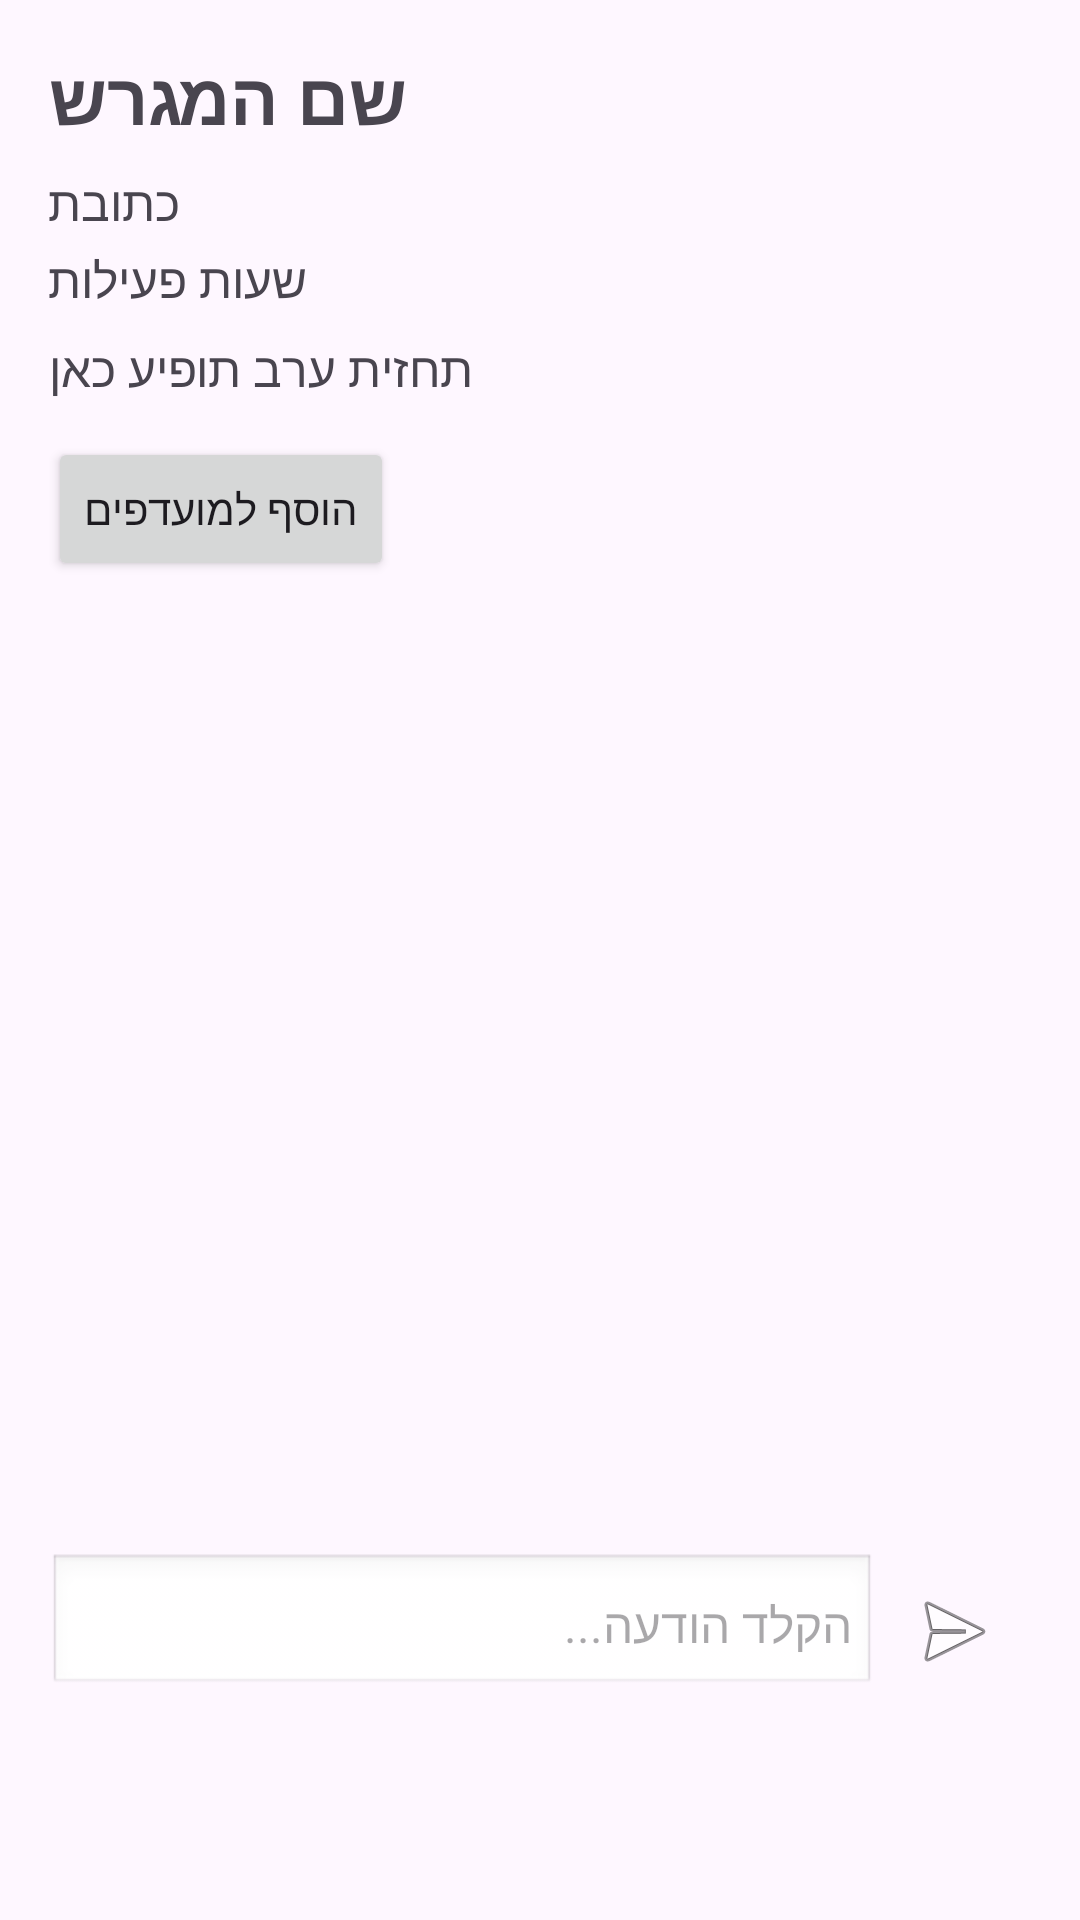

The Android layout XML behind this screen, and the referenced resources:
<!-- AndroidManifest.xml: application theme Theme.CourtConnect3 -->
<!-- res/layout/fragment_court_details.xml -->
<?xml version="1.0" encoding="utf-8"?>

<ScrollView xmlns:android="http://schemas.android.com/apk/res/android"
    android:layout_width="match_parent"
    android:layout_height="match_parent"
    android:fillViewport="true">

    <LinearLayout
        android:orientation="vertical"
        android:padding="16dp"
        android:layout_width="match_parent"
        android:layout_height="wrap_content">

        <TextView
            android:id="@+id/court_name"
            android:layout_width="wrap_content"
            android:layout_height="wrap_content"
            android:text="שם המגרש"
            android:textSize="24sp"
            android:textStyle="bold"
            android:layout_marginBottom="8dp"/>

        <TextView
            android:id="@+id/court_address"
            android:layout_width="wrap_content"
            android:layout_height="wrap_content"
            android:text="כתובת"
            android:textSize="16sp"
            android:layout_marginBottom="4dp"/>

        <TextView
            android:id="@+id/court_lights"
            android:layout_width="wrap_content"
            android:layout_height="wrap_content"
            android:text="שעות פעילות"
            android:textSize="16sp"
            android:layout_marginBottom="8dp"/>

        <TextView
            android:id="@+id/weather_text"
            android:layout_width="wrap_content"
            android:layout_height="wrap_content"
            android:text="תחזית ערב תופיע כאן"
            android:textSize="16sp"
            android:layout_marginBottom="12dp"/>

        <Button
            android:id="@+id/add_to_favorites_button"
            android:layout_width="wrap_content"
            android:layout_height="wrap_content"
            android:text="הוסף למועדפים"
            android:layout_marginBottom="16dp"/>

        <androidx.recyclerview.widget.RecyclerView
            android:id="@+id/chat_recycler_view"
            android:layout_width="match_parent"
            android:layout_height="300dp"
            android:layout_marginBottom="8dp"
            android:overScrollMode="never" />

        <LinearLayout
            android:layout_width="match_parent"
            android:layout_height="wrap_content"
            android:orientation="horizontal">

            <EditText
                android:id="@+id/chat_input"
                android:layout_width="0dp"
                android:layout_height="wrap_content"
                android:layout_weight="1"
                android:hint="הקלד הודעה..."
                android:padding="8dp"
                android:background="@android:drawable/edit_text"
                android:textSize="16sp"/>

            <ImageButton
                android:id="@+id/chat_send_button"
                android:layout_width="wrap_content"
                android:layout_height="wrap_content"
                android:src="@android:drawable/ic_menu_send"
                android:contentDescription="שלח"
                android:background="?android:selectableItemBackground"
                android:padding="10dp"/>
        </LinearLayout>
    </LinearLayout>
</ScrollView>
<!-- resources referenced by this layout -->
<resources>
  <style name="Theme.CourtConnect3" parent="Base.Theme.CourtConnect3" />
  <style name="Base.Theme.CourtConnect3" parent="Theme.Material3.DayNight.NoActionBar">
          
          
      </style>
</resources>
